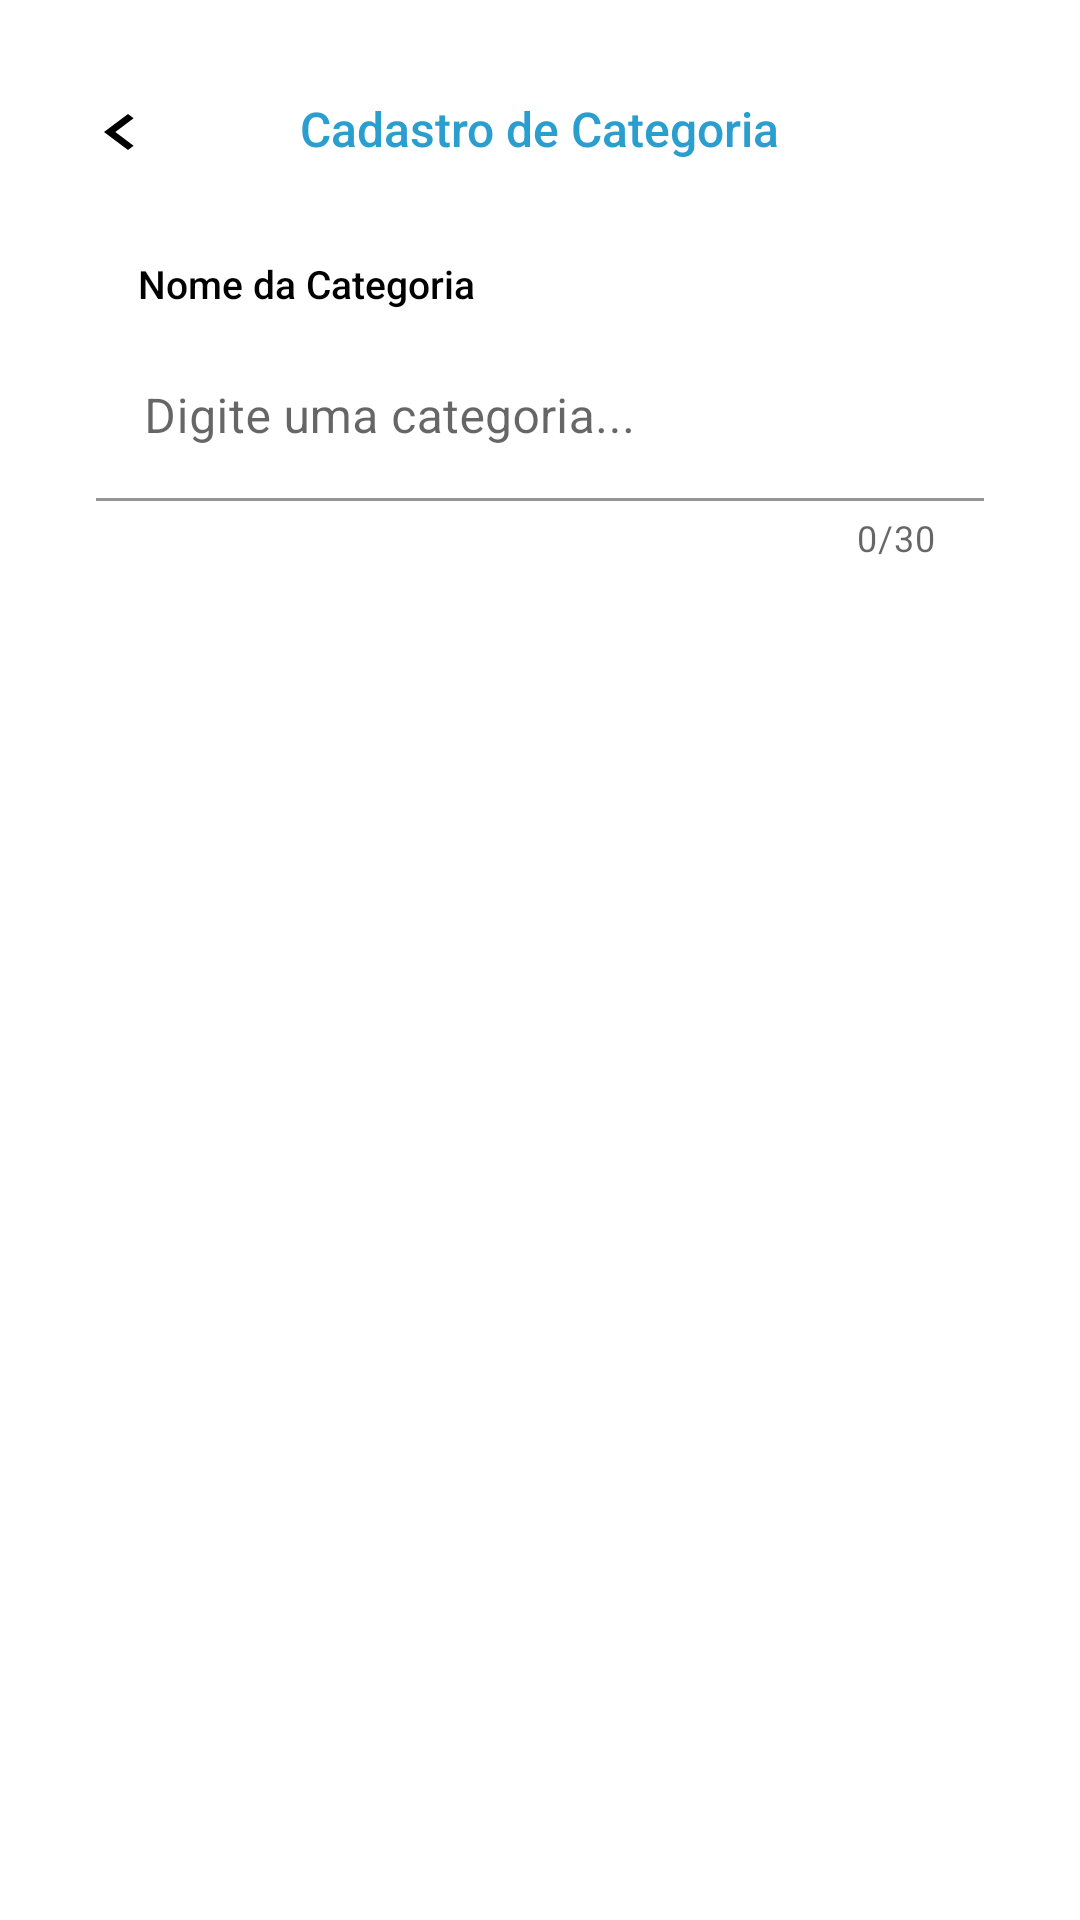

Write the Android layout XML for this screen, with the resource values it uses.
<!-- AndroidManifest.xml: application theme Theme.Fab_Bottom_app_bar -->
<!-- res/layout/fragment_register_category.xml -->
<?xml version="1.0" encoding="utf-8"?>
<androidx.constraintlayout.widget.ConstraintLayout xmlns:android="http://schemas.android.com/apk/res/android"
    xmlns:app="http://schemas.android.com/apk/res-auto"
    xmlns:tools="http://schemas.android.com/tools"
    android:layout_width="match_parent"
    android:layout_height="match_parent"
    android:background="@color/backgroundColor">

    <ImageButton
        android:id="@+id/ibBack"
        android:layout_width="wrap_content"
        android:layout_height="wrap_content"
        android:layout_marginStart="24dp"
        android:layout_marginTop="32dp"
        android:background="@color/backgroundColor"
        android:contentDescription="@string/explain_ib_category"
        android:src="@drawable/baseline_chevron_left_24"
        app:layout_constraintStart_toStartOf="parent"
        app:layout_constraintTop_toTopOf="parent"
        tools:ignore="TouchTargetSizeCheck" />

    <com.google.android.material.textview.MaterialTextView
        android:id="@+id/tvCategory"
        android:layout_width="wrap_content"
        android:layout_height="wrap_content"
        android:layout_marginTop="32dp"
        android:text="@string/titleRegisterCategory"
        android:textAppearance="@android:style/TextAppearance.DeviceDefault.Medium"
        android:textColor="@color/blue"
        android:textSize="16sp"
        app:layout_constraintEnd_toEndOf="parent"
        app:layout_constraintStart_toStartOf="parent"
        app:layout_constraintTop_toTopOf="parent"
        tools:ignore="TextContrastCheck" />

    <com.google.android.material.textview.MaterialTextView
        android:id="@+id/materialTextView"
        android:layout_width="wrap_content"
        android:layout_height="wrap_content"
        android:layout_marginStart="46dp"
        android:layout_marginTop="32dp"
        android:text="@string/labelNameCategory"
        android:textAppearance="@android:style/TextAppearance.DeviceDefault.Medium"
        android:textColor="@color/fontColor"
        android:textSize="13sp"
        app:layout_constraintStart_toStartOf="parent"
        app:layout_constraintTop_toBottomOf="@+id/tvCategory" />


    <com.google.android.material.textfield.TextInputLayout
        android:id="@+id/tilCategory"
        android:layout_width="match_parent"
        android:layout_height="wrap_content"
        android:layout_marginStart="32dp"
        android:layout_marginTop="8dp"
        android:layout_marginEnd="32dp"
        android:hint="@string/hintNameCategory"
        app:counterEnabled="true"
        app:counterMaxLength="30"
        app:helperTextTextColor="@color/red"
        app:layout_constraintEnd_toEndOf="parent"
        app:layout_constraintStart_toStartOf="parent"
        app:layout_constraintTop_toBottomOf="@+id/materialTextView">

        <com.google.android.material.textfield.TextInputEditText
            android:id="@+id/etCategory"
            android:maxLength="30"
            android:background="@color/backgroundColorDark"
            android:layout_width="match_parent"
            android:layout_height="wrap_content" />

    </com.google.android.material.textfield.TextInputLayout>

    <Button
        android:id="@+id/btnSave"
        style="@style/Widget.MaterialComponents.Button.TextButton"
        android:layout_width="match_parent"
        android:layout_height="wrap_content"
        android:layout_marginStart="24dp"
        android:layout_marginTop="352dp"
        android:layout_marginEnd="24dp"
        android:backgroundTint="@color/blue"
        android:padding="16dp"
        android:text="Cadastrar"
        android:textColor="@color/backgroundColor"
        app:layout_constraintEnd_toEndOf="parent"
        app:layout_constraintHorizontal_bias="0.52"
        app:layout_constraintStart_toStartOf="parent"
        app:layout_constraintTop_toBottomOf="@+id/tilCategory" />

</androidx.constraintlayout.widget.ConstraintLayout>
<!-- resources referenced by this layout -->
<resources>
  <color name="backgroundColor">#FFFFFF</color>
  <color name="backgroundColorDark">#FFFFFF</color>
  <color name="blue">#2A9ECF</color>
  <color name="fontColor">#ff000000</color>
  <color name="red">#F94646</color>
  <!-- drawable baseline_chevron_left_24 (drawable) -->
  <vector android:height="24dp" android:tint="@color/fontColor"
      android:viewportHeight="24" android:viewportWidth="24"
      android:width="32dp" xmlns:android="http://schemas.android.com/apk/res/android">
      <path android:fillColor="@color/fontColor" android:pathData="M15.41,7.41L14,6l-6,6 6,6 1.41,-1.41L10.83,12z"/>
  </vector>
  <string name="explain_ib_category">Voltar para tela anterior</string>
  <string name="hintNameCategory">Digite uma categoria...</string>
  <string name="labelNameCategory">Nome da Categoria</string>
  <string name="titleRegisterCategory">Cadastro de Categoria</string>
  <style name="Theme.Fab_Bottom_app_bar" parent="Theme.MaterialComponents.Light.NoActionBar">
          <item name="colorOnPrimary">@color/blue</item>
          <item name="colorSecondary">@color/blue</item>
          <item name="colorPrimary">@color/blue</item>
      </style>
</resources>
